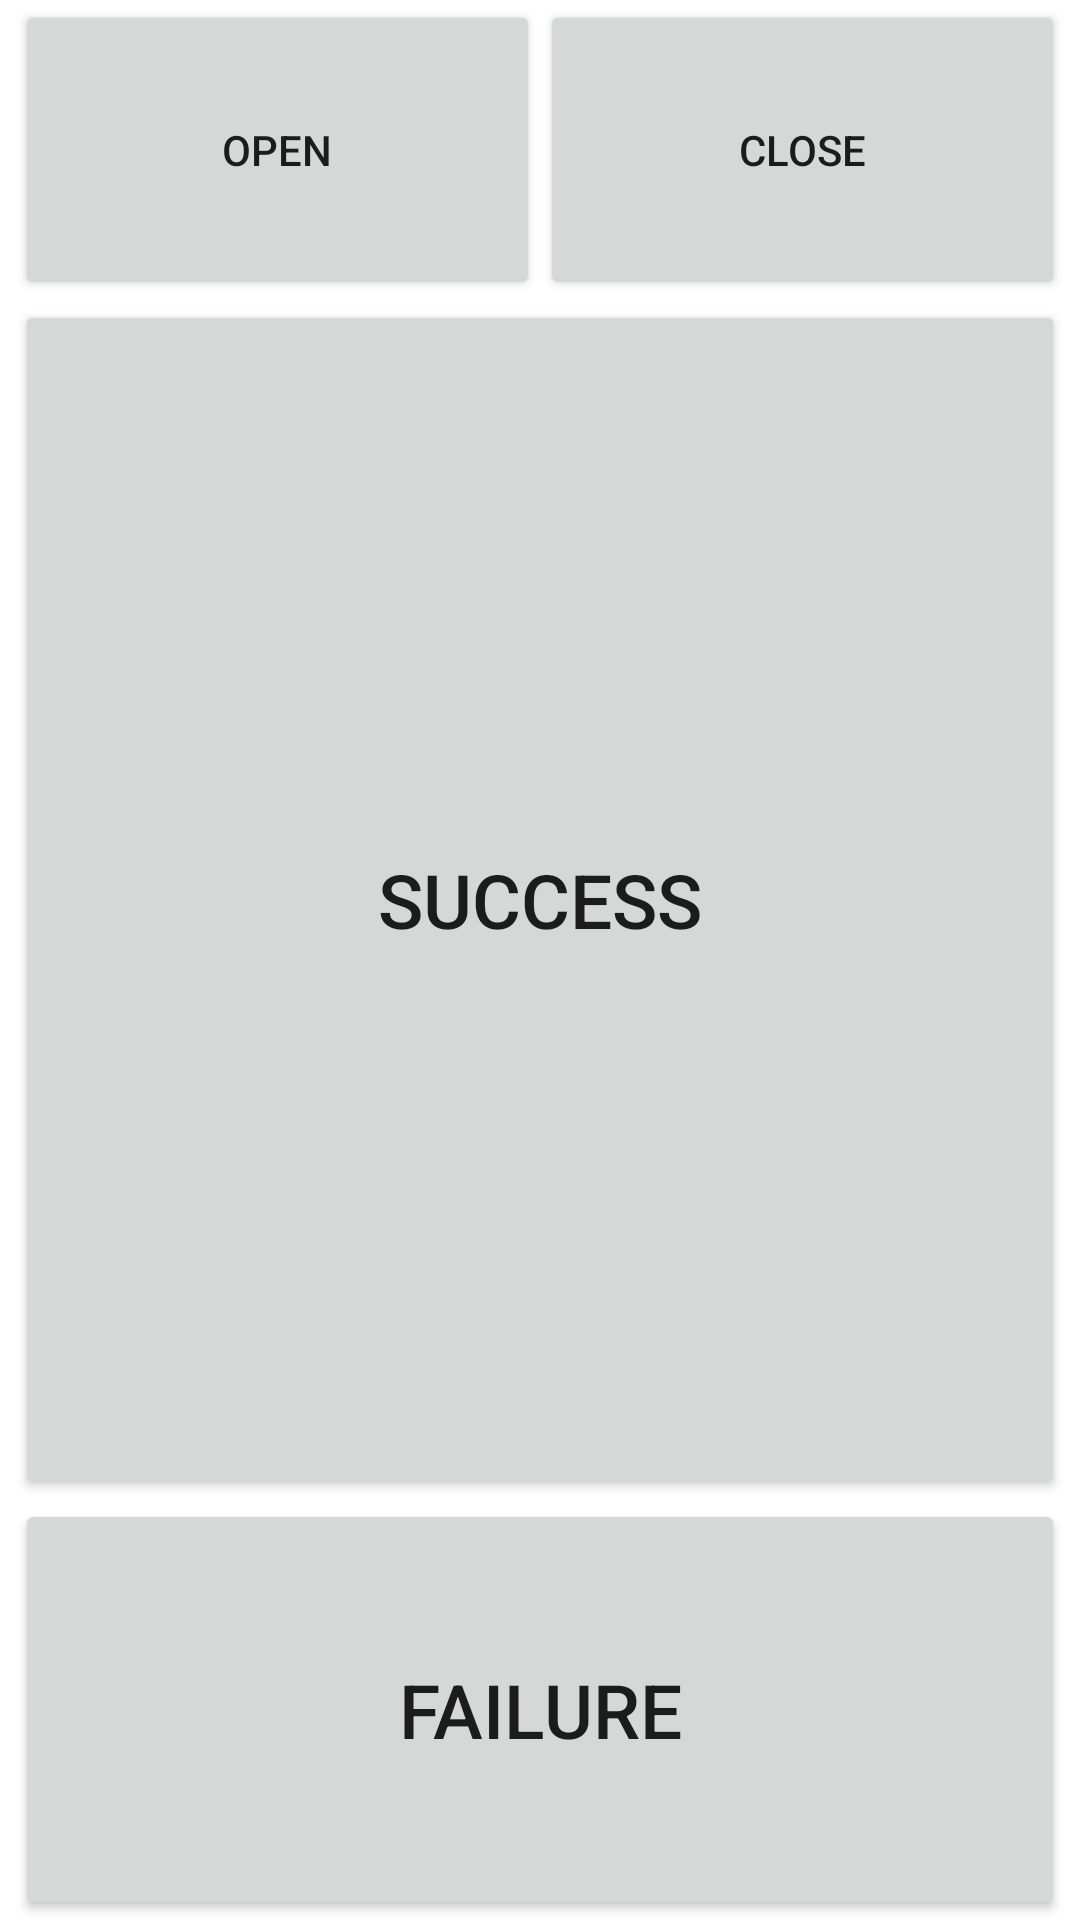

Reconstruct the res/layout file that produces this screen, plus the resources it refers to.
<!-- AndroidManifest.xml: fallback theme Theme.MaterialComponents.DayNight.NoActionBar -->
<!-- res/layout/flash_lamp.xml -->
<LinearLayout xmlns:android="http://schemas.android.com/apk/res/android"
    style="@style/info_layout">
    <TextView
        android:layout_width="match_parent"
        android:layout_height="wrap_content"
        android:textSize="18dip"
        android:text="@string/isFlash"
        android:visibility="gone"/>
     <LinearLayout
        android:id="@+id/LinearLayout"
        android:layout_width="match_parent"
        android:layout_height="wrap_content"
        android:orientation="horizontal">
        <Button
            android:text="@string/openflashlight"
            android:id="@+id/open_light"
            android:layout_width="wrap_content"
            android:layout_height="100dip"
            android:layout_weight="0.5" />
        <Button
            android:text="@string/closeflashlight"
            android:id="@+id/close_light"
            android:layout_width="wrap_content"
            android:layout_height="100dip"
            android:layout_weight="0.5" />
    </LinearLayout>
    <Button
        android:id="@+id/flash_lamp_ok"
        android:layout_width="match_parent"
        android:layout_height="wrap_content"
        android:layout_weight="0.8"
        android:textSize="25dip"
        android:text="@string/Success" />
    <Button
        android:id="@+id/flash_lamp_failed"
        android:layout_width="match_parent"
        android:layout_height="wrap_content"
        android:layout_weight="0.2"
        android:textSize="25dip"
        android:text="@string/Failed" />
</LinearLayout>
<!-- resources referenced by this layout -->
<resources>
  <string name="Failed">Failure</string>
  <string name="Success">Success</string>
  <string name="closeflashlight">close</string>
  <string name="isFlash">Get lamp when first into the flash?</string>
  <string name="openflashlight">open</string>
  <style name="info_layout">
          <item name="android:orientation">vertical</item>
          <item name="android:paddingLeft">@dimen/info_layout_padding_top_right</item>
          <item name="android:paddingTop">@dimen/info_layout_padding_top_bottom</item>
          <item name="android:paddingRight">@dimen/info_layout_padding_top_right</item>
          <item name="android:paddingBottom">@dimen/info_layout_padding_top_bottom</item>
          <item name="android:layout_width">match_parent</item>
          <item name="android:layout_height">match_parent</item>
      </style>
  <dimen name="info_layout_padding_top_right">0dip</dimen>
  <dimen name="info_layout_padding_top_bottom">0dip</dimen>
</resources>
